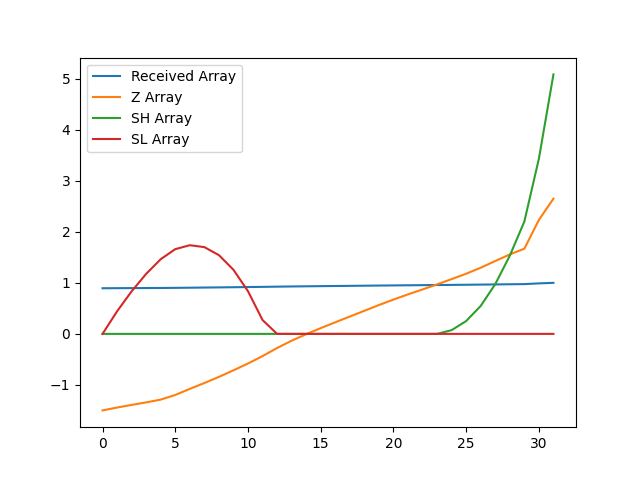

The data file committed next to this chart (first rows):
, index, year, val, Received Array, Z Array, SH Array, SL Array
0, 2594, 1990, 10749, 0.894, -1.499, 0.0, 0.0
1, 2597, 1991, 10766, 0.8955, -1.443, 0.0, 0.4428
2, 2600, 1992, 10782, 0.8968, -1.391, 0.0, 0.8342
3, 2603, 1993, 10797, 0.898, -1.342, 0.0, 1.176
4, 2606, 1994, 10814, 0.8994, -1.287, 0.0, 1.463
5, 2609, 1995, 10842, 0.9017, -1.197, 0.0, 1.66
6, 2612, 1996, 10879, 0.9048, -1.077, 0.0, 1.737
7, 2615, 1997, 10914, 0.9077, -0.9625, 0.0, 1.7
8, 2618, 1998, 10951, 0.9108, -0.8428, 0.0, 1.542
9, 2621, 1999, 10990, 0.9141, -0.7134, 0.0, 1.256
10, 2624, 2000, 11032, 0.9175, -0.5799, 0.0, 0.8356
11, 2627, 2001, 11076, 0.9212, -0.4352, 0.0, 0.2709
12, 2630, 2002, 11125, 0.9253, -0.2765, 0.0, 0.0
13, 2633, 2003, 11169, 0.9289, -0.1327, 0.0, 0.0
14, 2636, 2004, 11208, 0.9322, -0.006152, 0.0, 0.0
15, 2639, 2005, 11244, 0.9352, 0.1132, 0.0, 0.0
16, 2642, 2006, 11279, 0.9381, 0.2271, 0.0, 0.0
17, 2645, 2007, 11314, 0.941, 0.3396, 0.0, 0.0
18, 2648, 2008, 11349, 0.9439, 0.4526, 0.0, 0.0
19, 2651, 2009, 11383, 0.9468, 0.5651, 0.0, 0.0
20, 2654, 2010, 11416, 0.9495, 0.6719, 0.0, 0.0
21, 2657, 2011, 11447, 0.9521, 0.774, 0.0, 0.0
22, 2660, 2012, 11477, 0.9546, 0.8705, 0.0, 0.0
23, 2663, 2013, 11508, 0.9571, 0.9698, 0.0, 0.0
24, 2666, 2014, 11539, 0.9597, 1.073, 0.07336, 0.0
25, 2669, 2015, 11572, 0.9624, 1.178, 0.2518, 0.0
26, 2672, 2016, 11608, 0.9654, 1.296, 0.5483, 0.0
27, 2675, 2017, 11648, 0.9688, 1.427, 0.9756, 0.0
28, 2678, 2018, 11688, 0.9721, 1.557, 1.532, 0.0
29, 2681, 2019, 11722, 0.975, 1.669, 2.201, 0.0
30, 2684, 2020, 11896, 0.9894, 2.233, 3.434, 0.0
31, 2687, 2021, 12023, 1.0, 2.649, 5.083, 0.0
